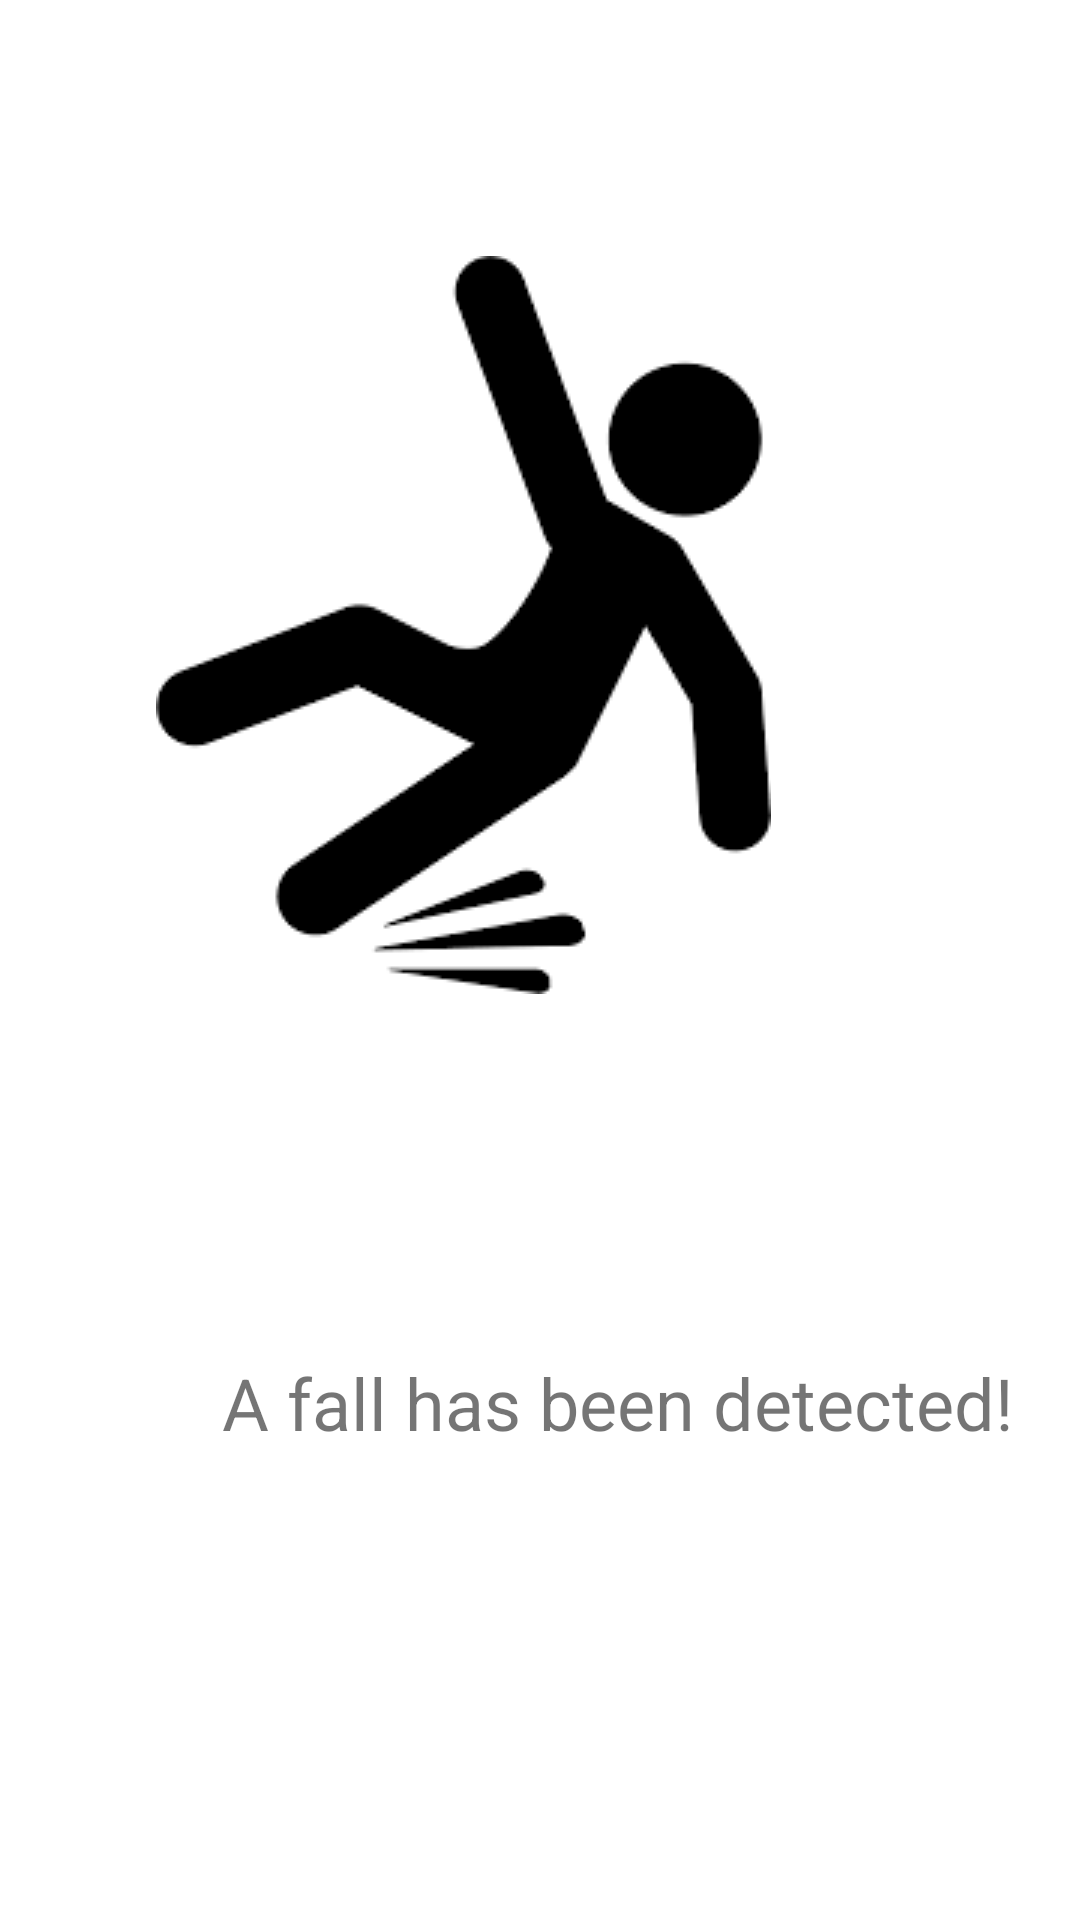

Reconstruct the res/layout file that produces this screen, plus the resources it refers to.
<!-- AndroidManifest.xml: application theme Theme.FirstAppTutorial -->
<!-- res/layout/activity_fall.xml -->
<?xml version="1.0" encoding="utf-8"?>
<androidx.constraintlayout.widget.ConstraintLayout xmlns:android="http://schemas.android.com/apk/res/android"
    xmlns:app="http://schemas.android.com/apk/res-auto"
    xmlns:tools="http://schemas.android.com/tools"
    android:layout_width="match_parent"
    android:layout_height="match_parent"
    tools:context=".ActivityFall">

    <ImageView
        android:id="@+id/imageView2"
        android:layout_width="wrap_content"
        android:layout_height="wrap_content"
        android:layout_marginStart="103dp"
        android:layout_marginTop="129dp"
        android:layout_marginEnd="103dp"
        android:layout_marginBottom="60dp"
        app:layout_constraintBottom_toTopOf="@+id/textView"
        app:layout_constraintEnd_toEndOf="parent"
        app:layout_constraintHorizontal_bias="1.0"
        app:layout_constraintStart_toStartOf="parent"
        app:layout_constraintTop_toTopOf="parent"
        app:srcCompat="@drawable/falling" />

    <TextView
        android:id="@+id/textView"
        android:layout_width="wrap_content"
        android:layout_height="wrap_content"
        android:layout_marginStart="74dp"
        android:layout_marginTop="60dp"
        android:layout_marginEnd="74dp"
        android:layout_marginBottom="200dp"
        android:text="A fall has been detected!"
        android:textSize="24sp"
        app:layout_constraintBottom_toBottomOf="parent"
        app:layout_constraintEnd_toEndOf="parent"
        app:layout_constraintHorizontal_bias="0.0"
        app:layout_constraintStart_toStartOf="parent"
        app:layout_constraintTop_toBottomOf="@+id/imageView2" />
</androidx.constraintlayout.widget.ConstraintLayout>
<!-- resources referenced by this layout -->
<resources>
  <!-- drawable falling: png bitmap (drawable, 2933 bytes) -->
  <style name="Theme.FirstAppTutorial" parent="Theme.MaterialComponents.DayNight.DarkActionBar">
          
          <item name="colorPrimary">@color/purple_500</item>
          <item name="colorPrimaryVariant">@color/purple_700</item>
          <item name="colorOnPrimary">@color/white</item>
          
          <item name="colorSecondary">@color/teal_200</item>
          <item name="colorSecondaryVariant">@color/teal_700</item>
          <item name="colorOnSecondary">@color/black</item>
          
          <item name="android:statusBarColor" tools:targetApi="l">?attr/colorPrimaryVariant</item>
          
      </style>
  <!-- not gathered from this repository: default colours our renderer supplied (Android Studio template values) -->
  <color name="purple_500">#FF6200EE</color>
  <color name="purple_700">#FF3700B3</color>
  <color name="teal_200">#FF03DAC5</color>
  <color name="teal_700">#FF018786</color>
  <color name="black">#FF000000</color>
  <color name="white">#FFFFFFFF</color>
</resources>
